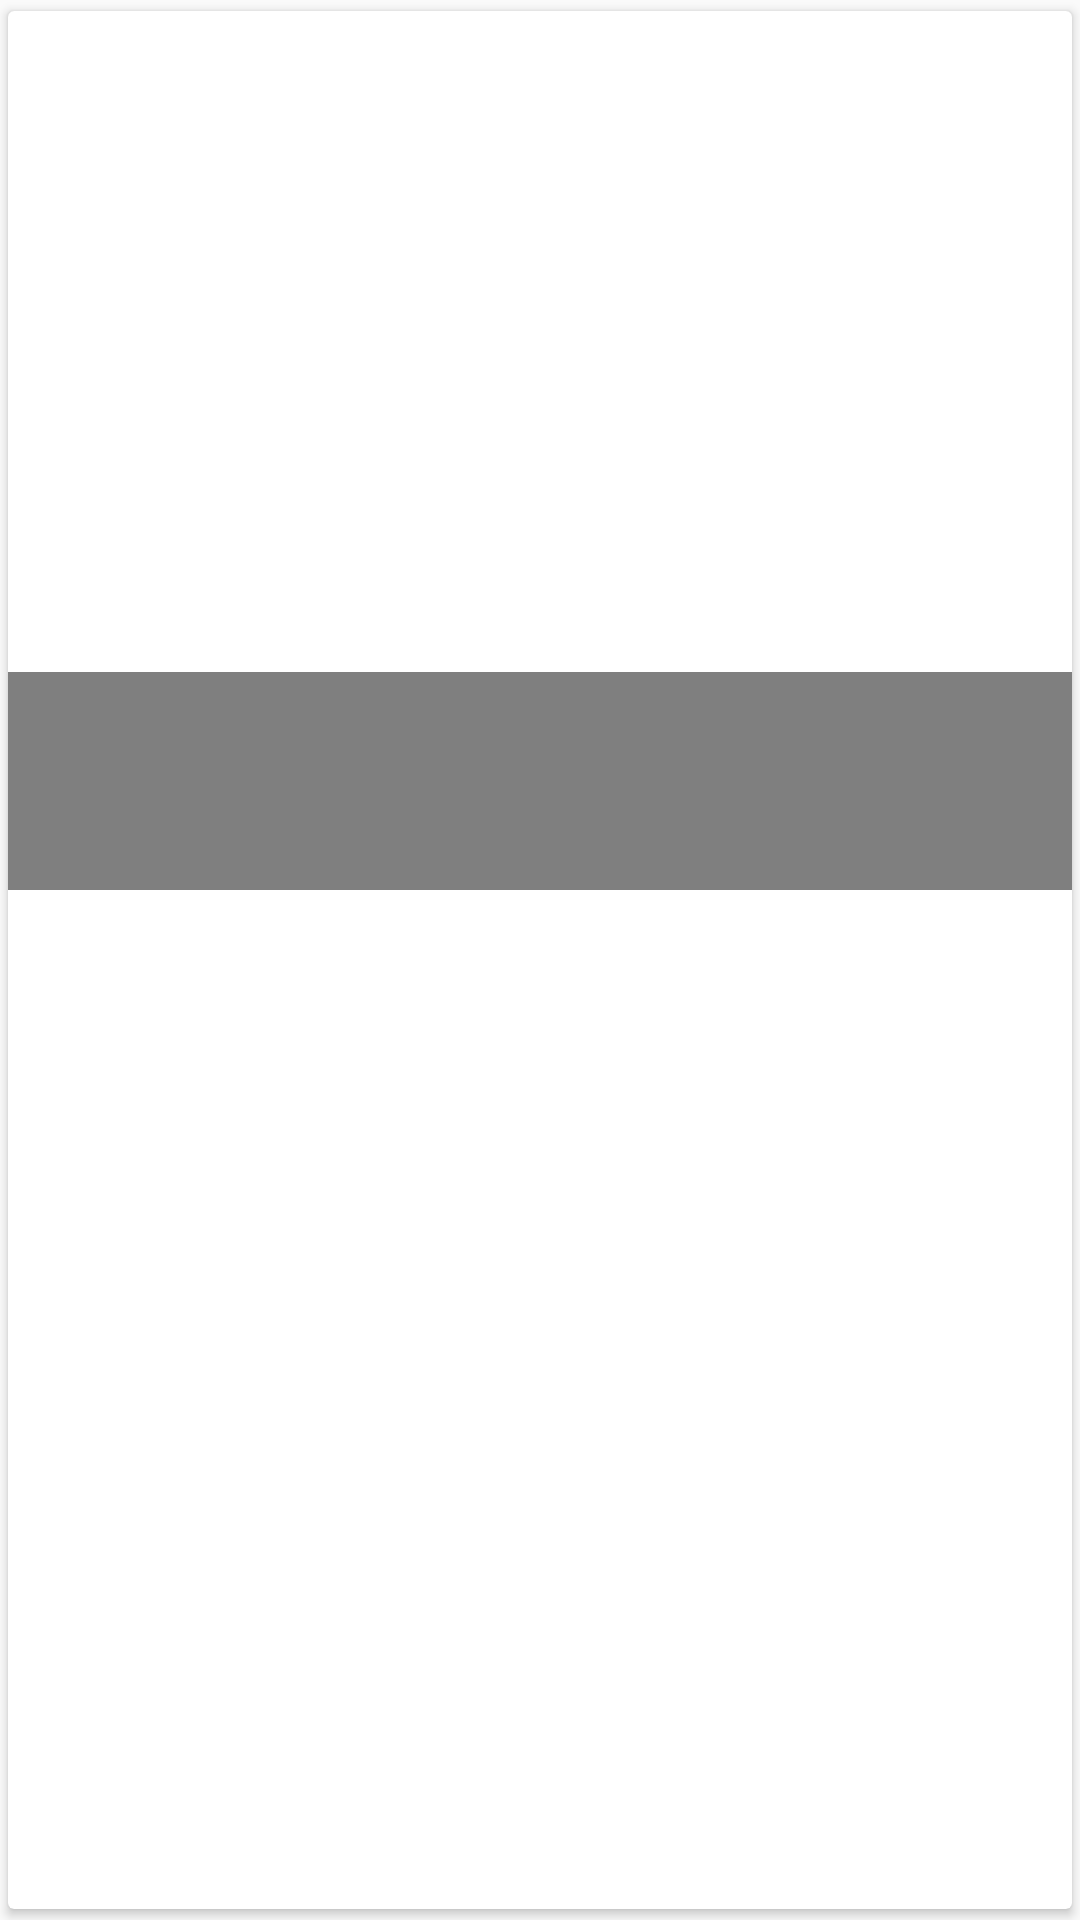

Android layout source for this screen:
<!-- AndroidManifest.xml: application theme AppTheme -->
<!-- res/layout/view_item_category.xml -->
<?xml version="1.0" encoding="utf-8"?>
<android.support.v7.widget.CardView xmlns:android="http://schemas.android.com/apk/res/android"
                                    xmlns:app="http://schemas.android.com/apk/res-auto"
                                    android:layout_height="wrap_content"
                                    android:layout_width="match_parent"
                                    app:cardUseCompatPadding="true">
    <android.support.constraint.ConstraintLayout
            android:layout_width="match_parent"
            android:layout_height="wrap_content">

        <ImageView
                android:id="@+id/iv_category"
                android:layout_width="match_parent"
                android:layout_height="250dp"
                android:scaleType="fitCenter"/>
        <TextView
                android:id="@+id/tv_title"
                android:layout_width="match_parent"
                android:layout_height="wrap_content"
                android:gravity="center_vertical"
                android:textSize="@dimen/text_regular_2x"
                android:background="@android:drawable/screen_background_dark_transparent"
                app:layout_constraintStart_toStartOf="parent"
                app:layout_constraintEnd_toEndOf="parent"
                app:layout_constraintBottom_toBottomOf="@id/iv_category"
                android:textColor="@color/white"
                android:textStyle="bold"
                android:paddingStart="@dimen/margin_medium_2"
                android:paddingTop="@dimen/margin_medium"/>
        <TextView
                android:id="@+id/tv_description"
                android:layout_width="match_parent"
                android:layout_height="wrap_content"
                android:paddingStart="@dimen/margin_medium_2"
                android:paddingEnd="@dimen/margin_medium_2"
                android:paddingBottom="@dimen/margin_medium_2"
                android:paddingTop="@dimen/margin_medium"
                android:textColor="@color/white"
                android:maxLines="3"
                android:textSize="@dimen/text_regular"
                android:background="@android:drawable/screen_background_dark_transparent"
                android:ellipsize="end"
                app:layout_constraintTop_toBottomOf="@id/iv_category"/>

    </android.support.constraint.ConstraintLayout>
</android.support.v7.widget.CardView>
<!-- resources referenced by this layout -->
<resources>
  <color name="white">#FFFFFF</color>
  <dimen name="margin_medium">8dp</dimen>
  <dimen name="margin_medium_2">16dp</dimen>
  <dimen name="text_regular">14sp</dimen>
  <dimen name="text_regular_2x">16sp</dimen>
  <style name="AppTheme" parent="Theme.AppCompat.Light.DarkActionBar">
          
          <item name="colorPrimary">@color/primary</item>
          <item name="colorPrimaryDark">@color/primary_dark</item>
          <item name="colorAccent">@color/accent</item>
      </style>
  <color name="primary">#F44336</color>
  <color name="primary_dark">#D32F2F</color>
  <color name="accent">#F44336</color>
</resources>
